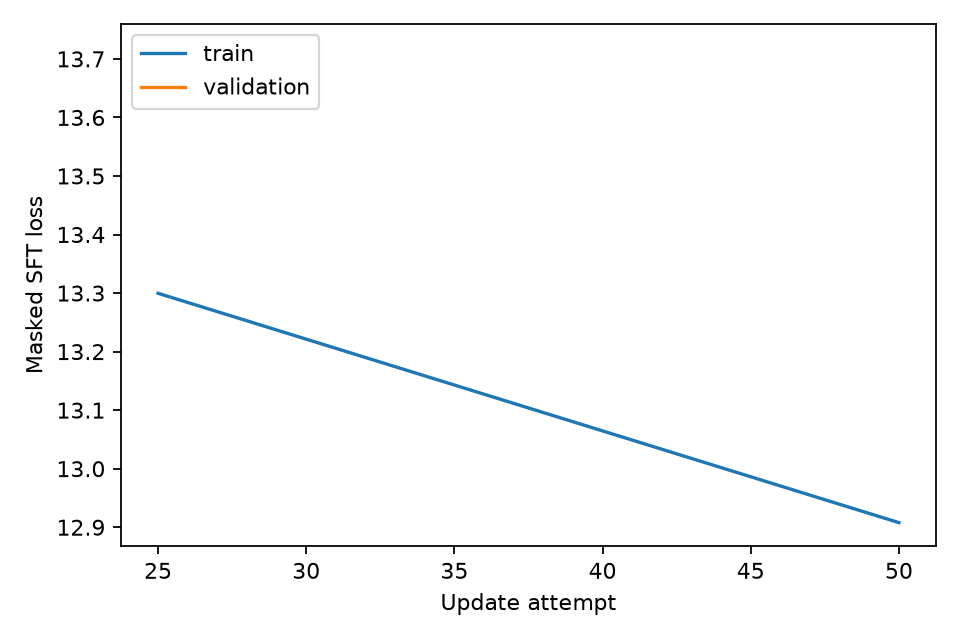

The data file committed next to this chart (first rows):
step, split, total, text, audio, aux, grad_norm, optimizer_updated
25, train, 13.3, 6.478, 6.822, 0.0, , 
26, update, 13.52, 6.533, 6.989, 0.0, 0.6596, 1.0
27, update, 13.59, 6.645, 6.943, 0.0, 0.571, 1.0
28, update, 13.48, 6.541, 6.941, 0.0, 0.7195, 1.0
29, update, 12.99, 6.514, 6.476, 0.0, 1.158, 1.0
30, update, 12.84, 6.375, 6.466, 0.0, 1.532, 1.0
31, update, 13.25, 6.526, 6.725, 0.0, 0.9403, 1.0
32, update, 13.59, 6.496, 7.091, 0.0, 1.184, 1.0
33, update, 12.64, 6.364, 6.274, 0.0, 0.8626, 1.0
34, update, 13.15, 6.356, 6.795, 0.0, 2.362, 1.0
35, update, 13.32, 6.465, 6.852, 0.0, 0.5882, 1.0
36, update, 6.81, 6.81, 0.0, 0.0, 0.4852, 1.0
37, update, 12.99, 6.564, 6.424, 0.0, 0.7306, 1.0
38, update, 13.39, 6.518, 6.877, 0.0, 0.595, 1.0
39, update, 12.92, 6.306, 6.611, 0.0, 0.7892, 1.0
40, update, 13.13, 6.301, 6.829, 0.0, 0.8456, 1.0
41, update, 13.15, 6.533, 6.615, 0.0, 0.8169, 1.0
42, update, 12.43, 6.317, 6.111, 0.0, 1.158, 1.0
43, update, 13.26, 6.514, 6.743, 0.0, 0.6461, 1.0
44, update, 13.06, 6.379, 6.681, 0.0, 0.6404, 1.0
45, update, 13.09, 6.559, 6.533, 0.0, 0.6932, 1.0
46, update, 13.39, 6.506, 6.889, 0.0, 0.859, 1.0
47, update, 13.21, 6.423, 6.788, 0.0, 0.7857, 1.0
48, update, 13.09, 6.338, 6.747, 0.0, 1.184, 1.0
49, update, 12.74, 6.319, 6.425, 0.0, 0.6084, 1.0
50, update, 12.77, 6.38, 6.387, 0.0, 1.282, 1.0
50, train, 12.91, 6.356, 6.552, 0.0, , 
50, validation, 13.72, 6.794, 6.926, 0.0, , 
